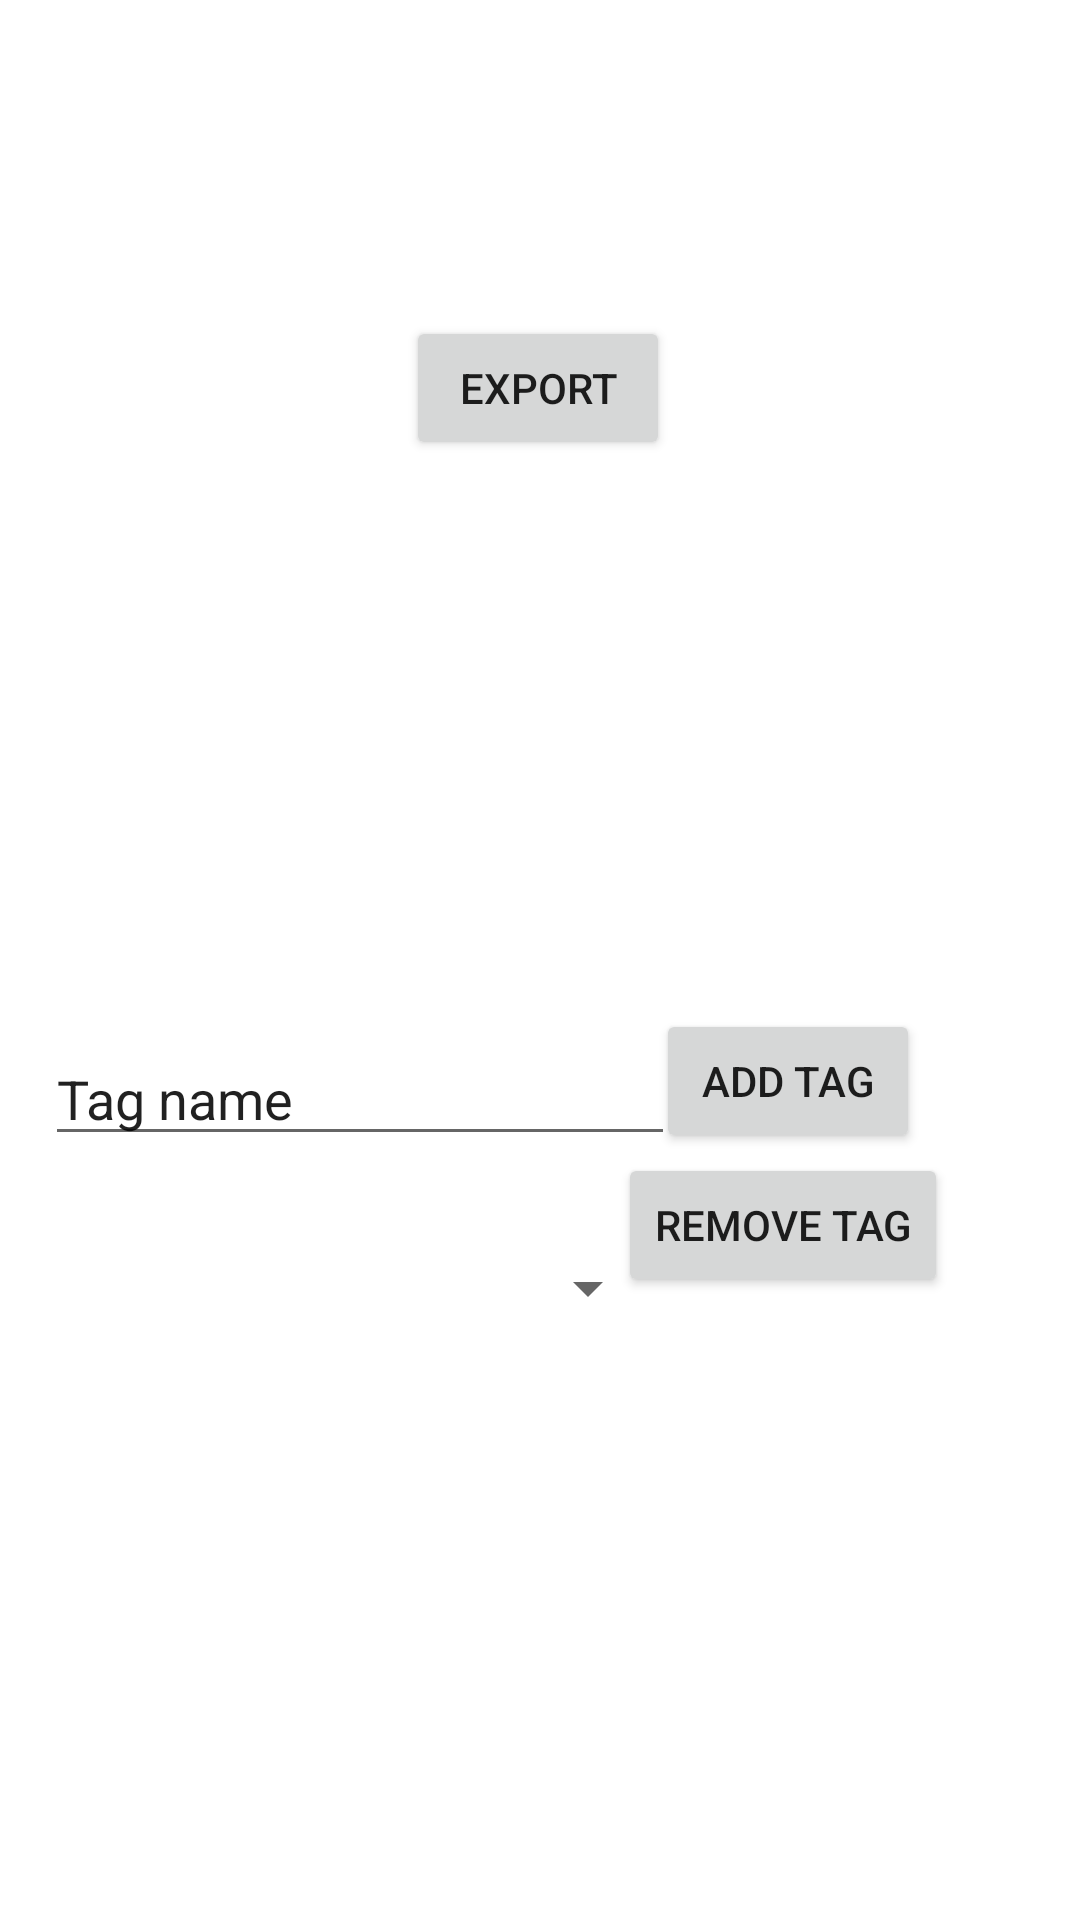

Here is an Android app screen rendered from its layout file. Give the layout XML and the strings, colors and styles it references.
<!-- AndroidManifest.xml: application theme Theme.SoTrack -->
<!-- res/layout/fragment_button.xml -->
<?xml version="1.0" encoding="utf-8"?>
<androidx.constraintlayout.widget.ConstraintLayout xmlns:android="http://schemas.android.com/apk/res/android"
    xmlns:app="http://schemas.android.com/apk/res-auto"
    xmlns:tools="http://schemas.android.com/tools"
    android:layout_width="match_parent"
    android:layout_height="match_parent"
    tools:context=".MainActivity">

    <Button
        android:id="@+id/export_button"
        android:layout_width="wrap_content"
        android:layout_height="wrap_content"
        android:text="@string/export"
        app:layout_constraintBottom_toBottomOf="parent"
        app:layout_constraintEnd_toEndOf="parent"
        app:layout_constraintHorizontal_bias="0.498"
        app:layout_constraintStart_toStartOf="parent"
        app:layout_constraintTop_toTopOf="parent"
        app:layout_constraintVertical_bias="0.178" />

    <EditText
        android:id="@+id/tag_name_input"
        android:layout_width="wrap_content"
        android:layout_height="wrap_content"
        android:layout_marginStart="16dp"
        android:ems="10"
        android:importantForAutofill="no"
        android:inputType="textPersonName"
        android:text="@string/tag_name"
        app:layout_constraintBottom_toBottomOf="parent"
        app:layout_constraintEnd_toStartOf="@+id/export_button"
        app:layout_constraintHorizontal_bias="0.014"
        app:layout_constraintStart_toStartOf="parent"
        app:layout_constraintTop_toBottomOf="@+id/export_button"
        app:layout_constraintVertical_bias="0.428" />

    <Button
        android:id="@+id/add_tag_button"
        android:layout_width="wrap_content"
        android:layout_height="wrap_content"
        android:text="@string/add_tag"
        app:layout_constraintBottom_toBottomOf="parent"
        app:layout_constraintEnd_toEndOf="parent"
        app:layout_constraintHorizontal_bias="0.804"
        app:layout_constraintStart_toStartOf="parent"
        app:layout_constraintTop_toTopOf="parent"
        app:layout_constraintVertical_bias="0.568" />

    <Spinner
        android:id="@+id/tag_spinner"
        android:layout_width="208dp"
        android:layout_height="44dp"
        android:layout_marginTop="41dp"
        android:layout_marginBottom="208dp"
        app:layout_constraintBottom_toBottomOf="parent"
        app:layout_constraintEnd_toEndOf="parent"
        app:layout_constraintHorizontal_bias="0.078"
        app:layout_constraintStart_toStartOf="parent"
        app:layout_constraintTop_toBottomOf="@+id/tag_name_input" />

    <Button
        android:id="@+id/remove_tag_button"
        android:layout_width="wrap_content"
        android:layout_height="wrap_content"
        android:layout_marginTop="1dp"
        android:layout_marginEnd="44dp"
        android:layout_marginBottom="208dp"
        android:text="@string/remove_tag"
        app:layout_constraintBottom_toBottomOf="parent"
        app:layout_constraintEnd_toEndOf="parent"
        app:layout_constraintHorizontal_bias="1.0"
        app:layout_constraintStart_toEndOf="@+id/tag_spinner"
        app:layout_constraintTop_toBottomOf="@+id/add_tag_button"
        app:layout_constraintVertical_bias="0.973" />
</androidx.constraintlayout.widget.ConstraintLayout>
<!-- resources referenced by this layout -->
<resources>
  <string name="add_tag">Add tag</string>
  <string name="export">Export</string>
  <string name="remove_tag">remove tag</string>
  <string name="tag_name">Tag name</string>
  <style name="Theme.SoTrack" parent="Theme.MaterialComponents.DayNight.DarkActionBar">
          <item name="windowActionBar">false</item>
          <item name="windowNoTitle">true</item>
          <item name="android:windowFullscreen">true</item>
          
          <item name="colorPrimary">@color/purple_500</item>
          <item name="colorPrimaryVariant">@color/purple_700</item>
          <item name="colorOnPrimary">@color/white</item>
          
          <item name="colorSecondary">@color/teal_200</item>
          <item name="colorSecondaryVariant">@color/teal_700</item>
          <item name="colorOnSecondary">@color/black</item>
          
          <item name="android:statusBarColor" tools:targetApi="l">?attr/colorPrimaryVariant</item>
          
      </style>
  <color name="purple_500">#FF6200EE</color>
  <color name="purple_700">#FF3700B3</color>
  <color name="white">#FFFFFFFF</color>
  <color name="teal_200">#FF03DAC5</color>
  <color name="teal_700">#FF018786</color>
  <color name="black">#FF000000</color>
</resources>
